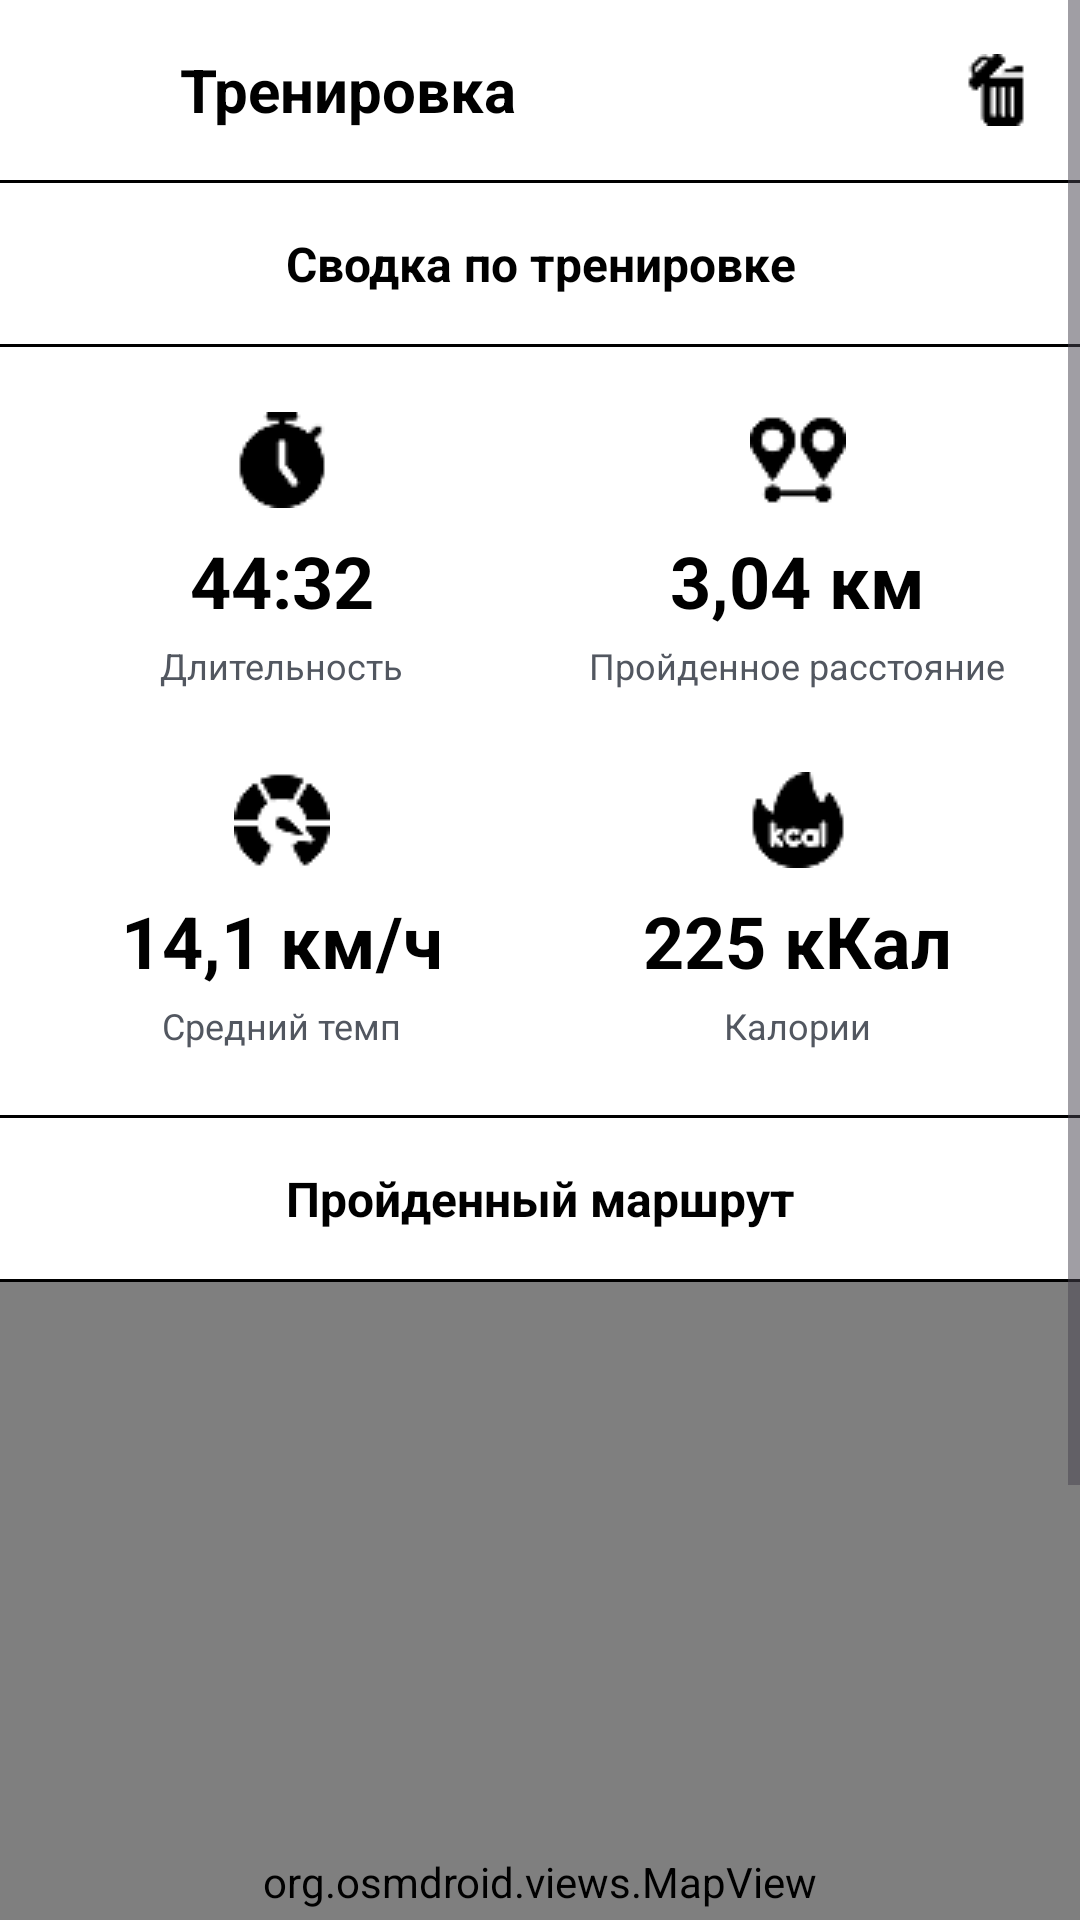

Produce the Android XML layout that renders to this screen, including the resource entries it uses.
<!-- AndroidManifest.xml: application theme Theme.Mytest -->
<!-- res/layout/activity_workout_detail.xml -->
<?xml version="1.0" encoding="utf-8"?>
<ScrollView xmlns:android="http://schemas.android.com/apk/res/android"
    android:layout_width="match_parent"
    android:layout_height="match_parent"
    android:background="#FFFFFF"
    android:fillViewport="true">

    <LinearLayout
        android:layout_width="match_parent"
        android:layout_height="wrap_content"
        android:orientation="vertical">

        
        <LinearLayout
            android:layout_width="match_parent"
            android:layout_height="60dp"
            android:orientation="horizontal"
            android:gravity="center_vertical"
            android:paddingStart="16dp"
            android:paddingEnd="16dp"
            android:background="#FFFFFF">

            <ImageView
                android:id="@+id/workoutTypeIcon"
                android:layout_width="32dp"
                android:layout_height="32dp"
                android:layout_marginEnd="12dp" />

            <TextView
                android:id="@+id/workoutTypeText"
                android:layout_width="0dp"
                android:layout_height="wrap_content"
                android:layout_weight="1"
                android:text="Тренировка"
                android:textSize="20sp"
                android:textColor="#000000"
                android:textStyle="bold" />

            <ImageView
                android:id="@+id/deleteButton"
                android:layout_width="24dp"
                android:layout_height="24dp"
                android:src="@drawable/delete"
                android:clickable="true"
                android:focusable="true" />

        </LinearLayout>

        
        <View
            android:layout_width="match_parent"
            android:layout_height="1dp"
            android:background="#000000" />

        
        <TextView
            android:layout_width="match_parent"
            android:layout_height="wrap_content"
            android:text="Сводка по тренировке"
            android:textSize="16sp"
            android:textColor="#000000"
            android:textStyle="bold"
            android:gravity="center"
            android:paddingTop="16dp"
            android:paddingBottom="16dp" />

        
        <View
            android:layout_width="match_parent"
            android:layout_height="1dp"
            android:background="#000000" />

        
        <LinearLayout
            android:layout_width="match_parent"
            android:layout_height="wrap_content"
            android:orientation="vertical"
            android:padding="8dp">

            
            <LinearLayout
                android:layout_width="match_parent"
                android:layout_height="120dp"
                android:orientation="horizontal">

                
                <LinearLayout
                    android:layout_width="0dp"
                    android:layout_height="match_parent"
                    android:layout_weight="1"
                    android:orientation="vertical"
                    android:gravity="center"
                    android:background="@drawable/metric_background"
                    android:layout_margin="4dp">

                    <ImageView
                        android:layout_width="32dp"
                        android:layout_height="32dp"
                        android:src="@drawable/time"
                        android:layout_marginBottom="8dp" />

                    <TextView
                        android:id="@+id/durationValue"
                        android:layout_width="wrap_content"
                        android:layout_height="wrap_content"
                        android:text="44:32"
                        android:textSize="24sp"
                        android:textColor="#000000"
                        android:textStyle="bold"
                        android:layout_marginBottom="4dp" />

                    <TextView
                        android:layout_width="wrap_content"
                        android:layout_height="wrap_content"
                        android:text="Длительность"
                        android:textSize="12sp"
                        android:textColor="#525760" />

                </LinearLayout>

                
                <LinearLayout
                    android:layout_width="0dp"
                    android:layout_height="match_parent"
                    android:layout_weight="1"
                    android:orientation="vertical"
                    android:gravity="center"
                    android:background="@drawable/metric_background"
                    android:layout_margin="4dp">

                    <ImageView
                        android:layout_width="32dp"
                        android:layout_height="32dp"
                        android:src="@drawable/distance"
                        android:layout_marginBottom="8dp" />

                    <TextView
                        android:id="@+id/distanceValue"
                        android:layout_width="wrap_content"
                        android:layout_height="wrap_content"
                        android:text="3,04 км"
                        android:textSize="24sp"
                        android:textColor="#000000"
                        android:textStyle="bold"
                        android:layout_marginBottom="4dp" />

                    <TextView
                        android:layout_width="wrap_content"
                        android:layout_height="wrap_content"
                        android:text="Пройденное расстояние"
                        android:textSize="12sp"
                        android:textColor="#525760" />

                </LinearLayout>

            </LinearLayout>

            
            <LinearLayout
                android:layout_width="match_parent"
                android:layout_height="120dp"
                android:orientation="horizontal">

                
                <LinearLayout
                    android:layout_width="0dp"
                    android:layout_height="match_parent"
                    android:layout_weight="1"
                    android:orientation="vertical"
                    android:gravity="center"
                    android:background="@drawable/metric_background"
                    android:layout_margin="4dp">

                    <ImageView
                        android:layout_width="32dp"
                        android:layout_height="32dp"
                        android:src="@drawable/speed"
                        android:layout_marginBottom="8dp" />

                    <TextView
                        android:id="@+id/avgSpeedValue"
                        android:layout_width="wrap_content"
                        android:layout_height="wrap_content"
                        android:text="14,1 км/ч"
                        android:textSize="24sp"
                        android:textColor="#000000"
                        android:textStyle="bold"
                        android:layout_marginBottom="4dp" />

                    <TextView
                        android:layout_width="wrap_content"
                        android:layout_height="wrap_content"
                        android:text="Средний темп"
                        android:textSize="12sp"
                        android:textColor="#525760" />

                </LinearLayout>

                
                <LinearLayout
                    android:layout_width="0dp"
                    android:layout_height="match_parent"
                    android:layout_weight="1"
                    android:orientation="vertical"
                    android:gravity="center"
                    android:background="@drawable/metric_background"
                    android:layout_margin="4dp">

                    <ImageView
                        android:layout_width="32dp"
                        android:layout_height="32dp"
                        android:src="@drawable/kcal"
                        android:layout_marginBottom="8dp" />

                    <TextView
                        android:id="@+id/caloriesValue"
                        android:layout_width="wrap_content"
                        android:layout_height="wrap_content"
                        android:text="225 кКал"
                        android:textSize="24sp"
                        android:textColor="#000000"
                        android:textStyle="bold"
                        android:layout_marginBottom="4dp" />

                    <TextView
                        android:layout_width="wrap_content"
                        android:layout_height="wrap_content"
                        android:text="Калории"
                        android:textSize="12sp"
                        android:textColor="#525760" />

                </LinearLayout>

            </LinearLayout>

        </LinearLayout>

        
        <View
            android:layout_width="match_parent"
            android:layout_height="1dp"
            android:background="#000000" />

        
        <TextView
            android:layout_width="match_parent"
            android:layout_height="wrap_content"
            android:text="Пройденный маршрут"
            android:textSize="16sp"
            android:textColor="#000000"
            android:textStyle="bold"
            android:gravity="center"
            android:paddingTop="16dp"
            android:paddingBottom="16dp" />

        
        <View
            android:layout_width="match_parent"
            android:layout_height="1dp"
            android:background="#000000" />

        
        <org.osmdroid.views.MapView
            android:id="@+id/routeMapView"
            android:layout_width="match_parent"
            android:layout_height="400dp" />

    </LinearLayout>

</ScrollView>
<!-- resources referenced by this layout -->
<resources>
  <!-- drawable delete: png bitmap (drawable, 421 bytes) -->
  <!-- drawable distance: png bitmap (drawable, 750 bytes) -->
  <!-- drawable kcal: png bitmap (drawable, 754 bytes) -->
  <!-- drawable speed: png bitmap (drawable, 719 bytes) -->
  <!-- drawable time: png bitmap (drawable, 620 bytes) -->
  <style name="Theme.Mytest" parent="Base.Theme.Mytest" />
  <style name="Base.Theme.Mytest" parent="Theme.Material3.DayNight.NoActionBar">
          <item name="colorPrimary">@color/black</item>
          <item name="colorPrimaryVariant">@color/black</item>
          <item name="colorOnPrimary">@color/white</item>
  
          
          <item name="android:statusBarColor">@color/orange</item>
          <item name="android:windowLightStatusBar">true</item> 
      </style>
  <color name="black">#FF000000</color>
  <color name="white">#FFFFFFFF</color>
  <color name="orange">#ffb94f</color>
</resources>
